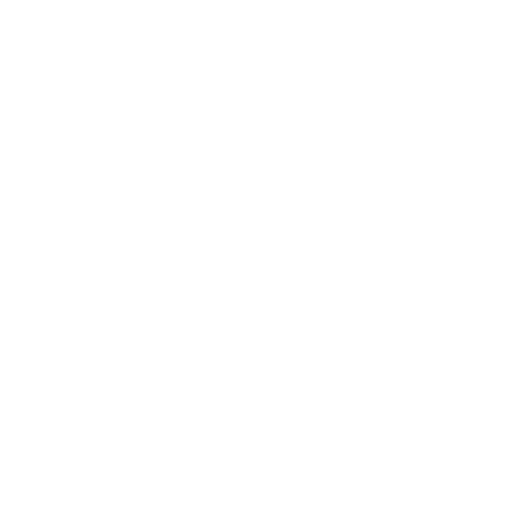
t = 0.00 s
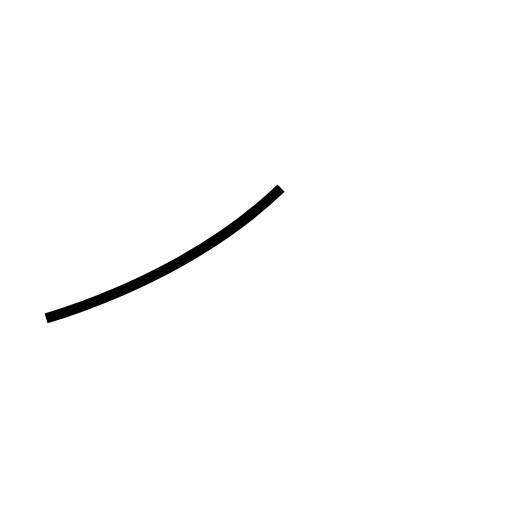
t = 0.79 s
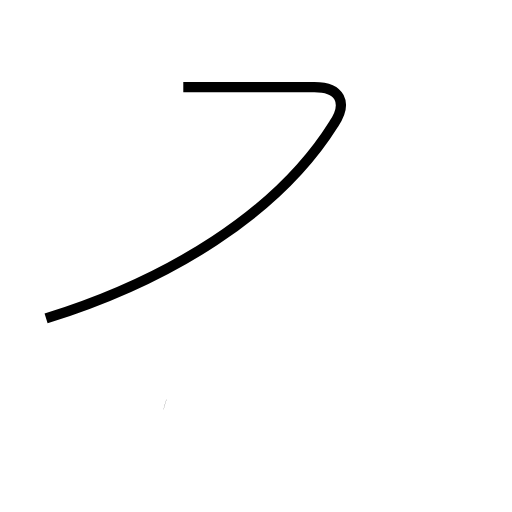
t = 1.59 s
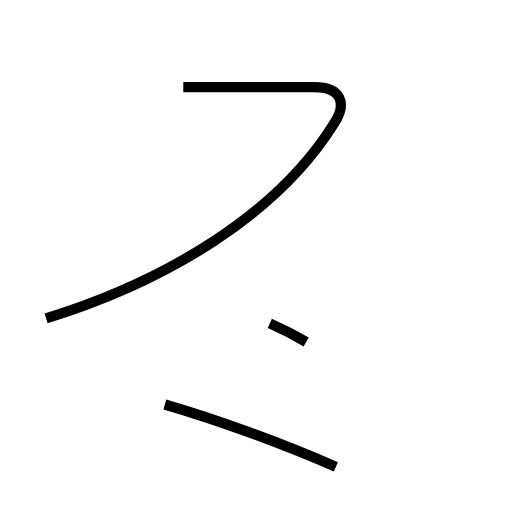
t = 2.24 s
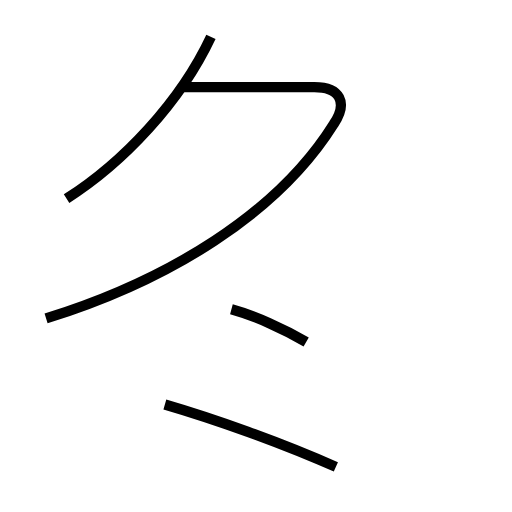
t = 3.00 s
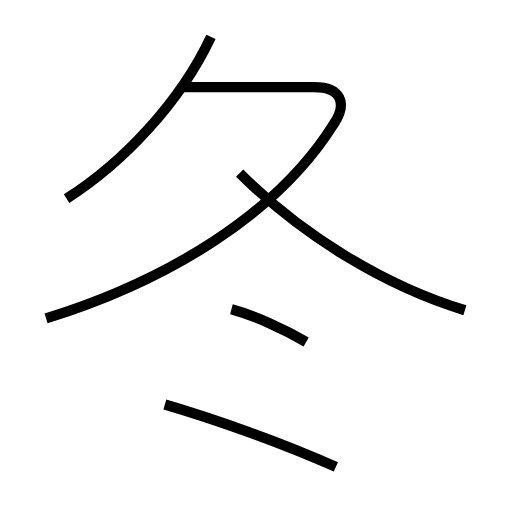
t = 3.78 s

The animated SVG that drew these frames (rendered in a browser with its animation timeline set to each time). Animation: 5 SMIL elements (animate=5); one cycle of 3.78 s.

<?xml version='1.0' encoding='utf-8'?>
<svg viewBox="0.0 -6.0 50.0 50.0" version="1.1" xmlns="http://www.w3.org/2000/svg"><rect x="-1000" y="-1000" width="2000" height="2000" stroke="white" fill="white" /><g style="fill:none;stroke:#000000;stroke-width:1"><path d="M 4.5 -12.9 C 16.4 -16.6 27.1 -23.1 32.6 -31.9 C 34.0 -34.0 33.2 -35.5 30.7 -35.5 L 17.9 -35.5 " transform="translate(0.0 38.0)" stroke-dasharray="52.91919837296339" stroke-dashoffset="52.91919837296339"><animate attributeName="stroke-dashoffset" from="52.91919837296339" to="0" dur="1.5875759511889018s" begin="0s; anim_end.end" fill="freeze" id="anim0" /></path><path d="M 16.1 -4.5 C 20.9 -3.1 27.4 -0.8 32.8 1.6 " transform="translate(0.0 38.0)" stroke-dasharray="17.790970023248263" stroke-dashoffset="17.790970023248263"><animate attributeName="stroke-dashoffset" from="17.790970023248263" to="0" dur="0.5337291006974478s" begin="anim0.end" fill="freeze" id="anim1" /></path><path d="M 29.9 -10.6 C 27.7 -11.9 24.8 -13.2 22.6 -13.8 " transform="translate(0.0 38.0)" stroke-dasharray="7.990776757835666" stroke-dashoffset="7.990776757835666"><animate attributeName="stroke-dashoffset" from="7.990776757835666" to="0" dur="0.23972330273506995s" begin="anim1.end" fill="freeze" id="anim2" /></path><path d="M 6.5 -24.6 C 12.0 -28.1 17.6 -34.0 20.6 -40.4 " transform="translate(0.0 38.0)" stroke-dasharray="21.437337730844618" stroke-dashoffset="21.437337730844618"><animate attributeName="stroke-dashoffset" from="21.437337730844618" to="0" dur="0.6431201319253386s" begin="anim2.end" fill="freeze" id="anim3" /></path><path d="M 45.4 -13.7 C 37.5 -16.1 29.4 -21.1 23.4 -27.1" transform="translate(0.0 38.0)" stroke-dasharray="26.00334199093967" stroke-dashoffset="26.00334199093967"><animate attributeName="stroke-dashoffset" from="26.00334199093967" to="0" dur="0.7801002597281901s" begin="anim3.end" fill="freeze" id="anim_end" /></path></g></svg>
